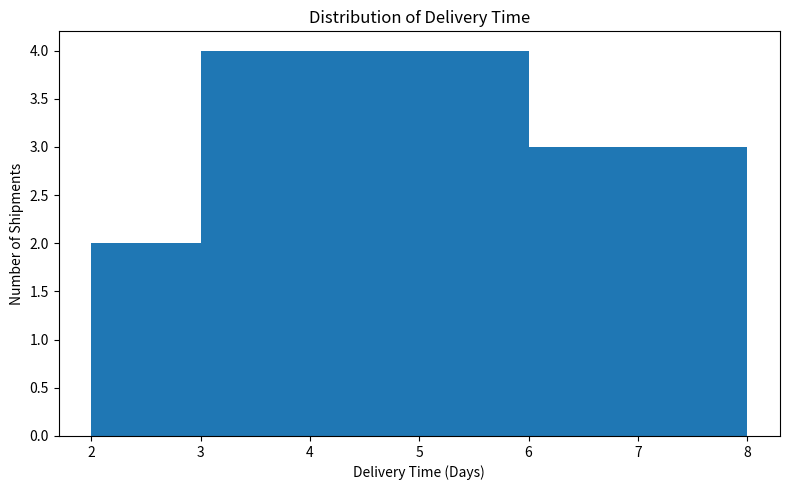
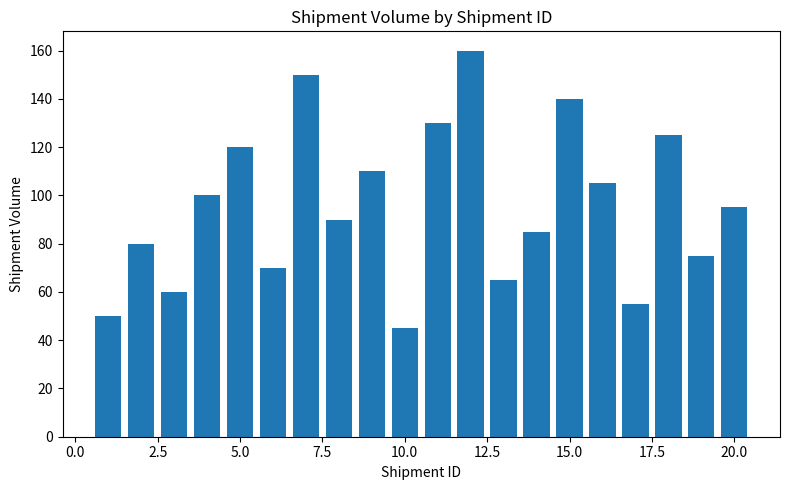
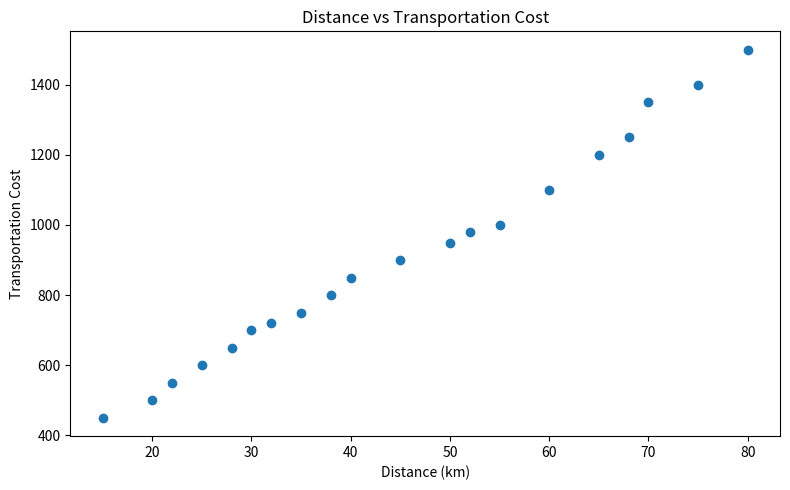
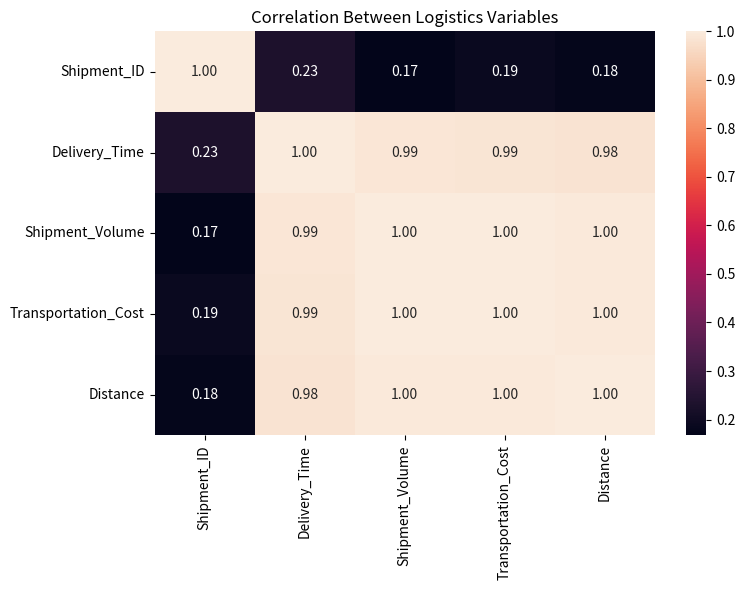

Recreate these plots in Python, in order.
import pandas as pd
import matplotlib.pyplot as plt
import seaborn as sns
import os

# Create folder for visualizations
os.makedirs("visualizations", exist_ok=True)

# -----------------------------
# 1. Create Logistics Dataset
# -----------------------------

data = {
    "Shipment_ID": range(1, 21),

    "Delivery_Time": [
        2, 4, 3, 5, 6,
        3, 7, 4, 5, 2,
        6, 8, 3, 4, 7,
        5, 3, 6, 4, 5
    ],

    "Shipment_Volume": [
        50, 80, 60, 100, 120,
        70, 150, 90, 110, 45,
        130, 160, 65, 85, 140,
        105, 55, 125, 75, 95
    ],

    "Transportation_Cost": [
        500, 750, 600, 950, 1100,
        700, 1400, 850, 1000, 450,
        1200, 1500, 650, 800, 1350,
        980, 550, 1250, 720, 900
    ],

    "Distance": [
        20, 35, 25, 50, 60,
        30, 75, 40, 55, 15,
        65, 80, 28, 38, 70,
        52, 22, 68, 32, 45
    ]
}

df = pd.DataFrame(data)

# Save dataset
df.to_csv("logistics_data.csv", index=False)

print("========== LOGISTICS DATASET ==========")
print(df)


# -----------------------------
# 2. Exploratory Data Analysis
# -----------------------------

print("\n========== DATA INFORMATION ==========")
print(df.info())

print("\n========== STATISTICAL SUMMARY ==========")
print(df.describe())

print("\n========== MISSING VALUES ==========")
print(df.isnull().sum())

print("\n========== CENTRAL TENDENCY ==========")

print("Average Delivery Time:",
      df["Delivery_Time"].mean())

print("Median Delivery Time:",
      df["Delivery_Time"].median())

print("Average Shipment Volume:",
      df["Shipment_Volume"].mean())

print("Average Transportation Cost:",
      df["Transportation_Cost"].mean())

print("Average Distance:",
      df["Distance"].mean())


# -----------------------------
# 3. Correlation Analysis
# -----------------------------

correlation = df.corr(numeric_only=True)

print("\n========== CORRELATION MATRIX ==========")
print(correlation)


# -----------------------------
# 4. Visualization - Delivery Time
# -----------------------------

plt.figure(figsize=(8, 5))

plt.hist(df["Delivery_Time"], bins=6)

plt.title("Distribution of Delivery Time")
plt.xlabel("Delivery Time (Days)")
plt.ylabel("Number of Shipments")

plt.tight_layout()
plt.savefig("visualizations/delivery_time.png")
plt.show()


# -----------------------------
# 5. Visualization - Shipment Volume
# -----------------------------

plt.figure(figsize=(8, 5))

plt.bar(
    df["Shipment_ID"],
    df["Shipment_Volume"]
)

plt.title("Shipment Volume by Shipment ID")
plt.xlabel("Shipment ID")
plt.ylabel("Shipment Volume")

plt.tight_layout()
plt.savefig("visualizations/shipment_volume.png")
plt.show()


# -----------------------------
# 6. Visualization - Distance vs Cost
# -----------------------------

plt.figure(figsize=(8, 5))

plt.scatter(
    df["Distance"],
    df["Transportation_Cost"]
)

plt.title("Distance vs Transportation Cost")
plt.xlabel("Distance (km)")
plt.ylabel("Transportation Cost")

plt.tight_layout()
plt.savefig("visualizations/cost_distance.png")
plt.show()


# -----------------------------
# 7. Correlation Heatmap
# -----------------------------

plt.figure(figsize=(8, 6))

sns.heatmap(
    correlation,
    annot=True,
    fmt=".2f"
)

plt.title("Correlation Between Logistics Variables")

plt.tight_layout()
plt.savefig("visualizations/correlation_heatmap.png")
plt.show()


# -----------------------------
# 8. Final Message
# -----------------------------

print("\n======================================")
print("Analysis completed successfully!")
print("Dataset saved as logistics_data.csv")
print("All visualizations saved in visualizations folder.")
print("======================================")
